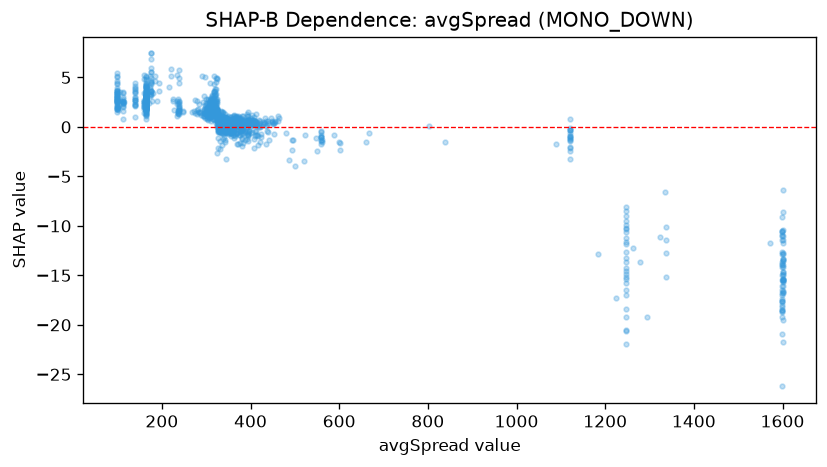

Source data for this figure (header and first rows):
feature_value, shap_value
330.6, 0.325
312.8, 1.117
306.9, 0.9326
389.4, 0.4009
320.2, 2.143
321.1, 2.547
319.6, 3.264
340.7, -0.01364
379.5, -0.3216
404.6, 0.2642
420.2, -0.0127
407.8, 0.3329
303.4, 1.933
407.1, 0.2831
304.3, 0.6617
300.8, 0.9275
314.9, 0.8379
397.4, 0.6542
346.0, 0.925
311.0, 1.503
398.6, 0.0975
396.2, 0.6885
306.5, 2.126
313.5, 1.321
352.3, 0.5498
406.7, 0.1999
322.3, 1.612
314.8, 1.445
315.1, 1.396
294.0, 1.111
322.4, 1.317
316.3, 1.317
298.1, 2.176
341.7, 0.2628
362.2, 0.3896
415.2, 0.3863
362.4, 0.6973
310.2, 0.6487
313.9, 1.238
393.3, -0.5916
390.6, 0.3784
324.5, 1.672
320.0, 1.422
357.5, 0.7077
319.2, 1.608
307.3, 1.36
288.9, 1.241
406.1, 0.4235
311.8, 1.497
308.1, 1.336
335.2, 0.4982
330.2, 0.5891
316.1, 1.426
327.3, 0.5071
410.7, 0.5969
311.7, 1.478
296.6, 0.933
307.0, 1.363
336.9, -0.3125
344.4, 0.3431
... 1,254 more rows
